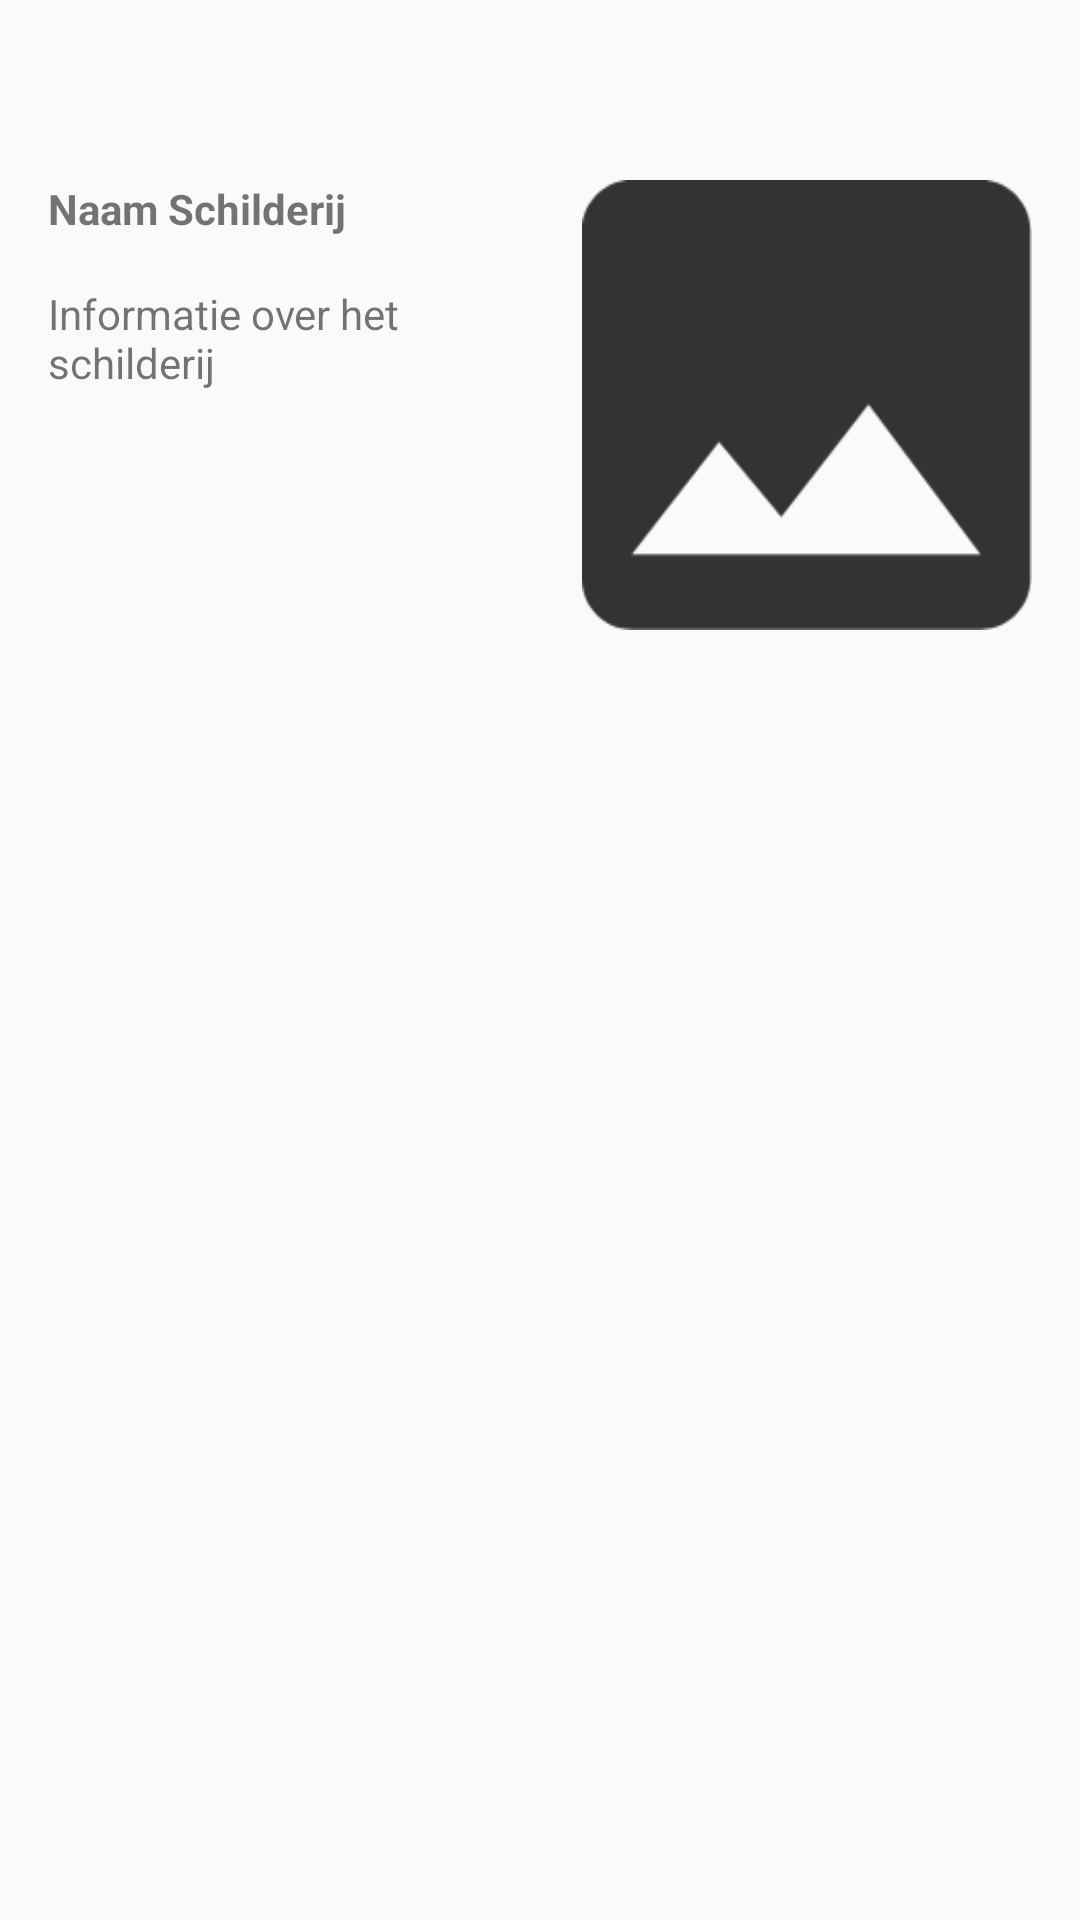

This screen was rendered from an Android layout file. Write that file and the resources it references.
<!-- AndroidManifest.xml: application theme CustomAppTheme -->
<!-- res/layout/location_list.xml -->
<?xml version="1.0" encoding="utf-8"?>
<androidx.constraintlayout.widget.ConstraintLayout xmlns:android="http://schemas.android.com/apk/res/android"
    xmlns:app="http://schemas.android.com/apk/res-auto"
    xmlns:tools="http://schemas.android.com/tools"
    android:id="@+id/locaties_recyclerview"
    android:layout_width="match_parent"
    android:layout_height="wrap_content"
    android:orientation="vertical">

    <TextView
        android:id="@+id/tv_name"
        android:layout_width="0dp"
        android:layout_height="wrap_content"
        android:layout_marginStart="16dp"
        android:layout_marginTop="16dp"
        android:layout_marginEnd="16dp"
        android:text="Informatie over het schilderij"
        app:layout_constraintEnd_toStartOf="@+id/iv_subject"
        app:layout_constraintHorizontal_bias="0.0"
        app:layout_constraintStart_toStartOf="parent"
        app:layout_constraintTop_toBottomOf="@+id/tv_score" />

    <TextView
        android:id="@+id/tv_score"
        android:layout_width="0dp"
        android:layout_height="wrap_content"
        android:layout_marginStart="16dp"
        android:layout_marginTop="60dp"
        android:layout_marginEnd="16dp"
        android:text="Naam Schilderij"
        android:textStyle="bold"
        app:layout_constraintEnd_toStartOf="@+id/iv_subject"
        app:layout_constraintStart_toStartOf="parent"
        app:layout_constraintTop_toTopOf="parent" />

    <ImageView
        android:id="@+id/iv_subject"
        android:layout_width="150dp"
        android:layout_height="150dp"
        android:layout_marginTop="60dp"
        android:layout_marginEnd="16dp"
        android:scaleType="fitXY"
        app:layout_constraintEnd_toEndOf="parent"
        app:layout_constraintHorizontal_bias="1.0"
        app:layout_constraintStart_toStartOf="parent"
        app:layout_constraintTop_toTopOf="parent"
        app:srcCompat="@drawable/ic_material_photo"
        tools:srcCompat="@tools:sample/avatars" />

</androidx.constraintlayout.widget.ConstraintLayout>
<!-- resources referenced by this layout -->
<resources>
  <!-- drawable ic_material_photo: png bitmap (drawable, 4382 bytes) -->
  <style name="CustomAppTheme" parent="@style/AppTheme" />
  <style name="AppTheme" parent="Theme.AppCompat.Light.NoActionBar">
          
          <item name="colorPrimary">@color/colorBlue</item>
          <item name="colorAccent">@color/colorGreen</item>
          <item name="android:windowAnimationStyle">@style/CustomActivityAnimation</item>
      </style>
  <color name="colorBlue">#006FFF</color>
  <color name="colorGreen">#4CD964</color>
  <style name="CustomActivityAnimation" parent="@android:style/Animation.Activity">
          <item name="android:activityOpenEnterAnimation">@anim/fade_in</item>
          <item name="android:activityOpenExitAnimation">@anim/fade_out</item>
          <item name="android:activityCloseEnterAnimation">@anim/fade_in</item>
          <item name="android:activityCloseExitAnimation">@anim/fade_out</item>
      </style>
</resources>
